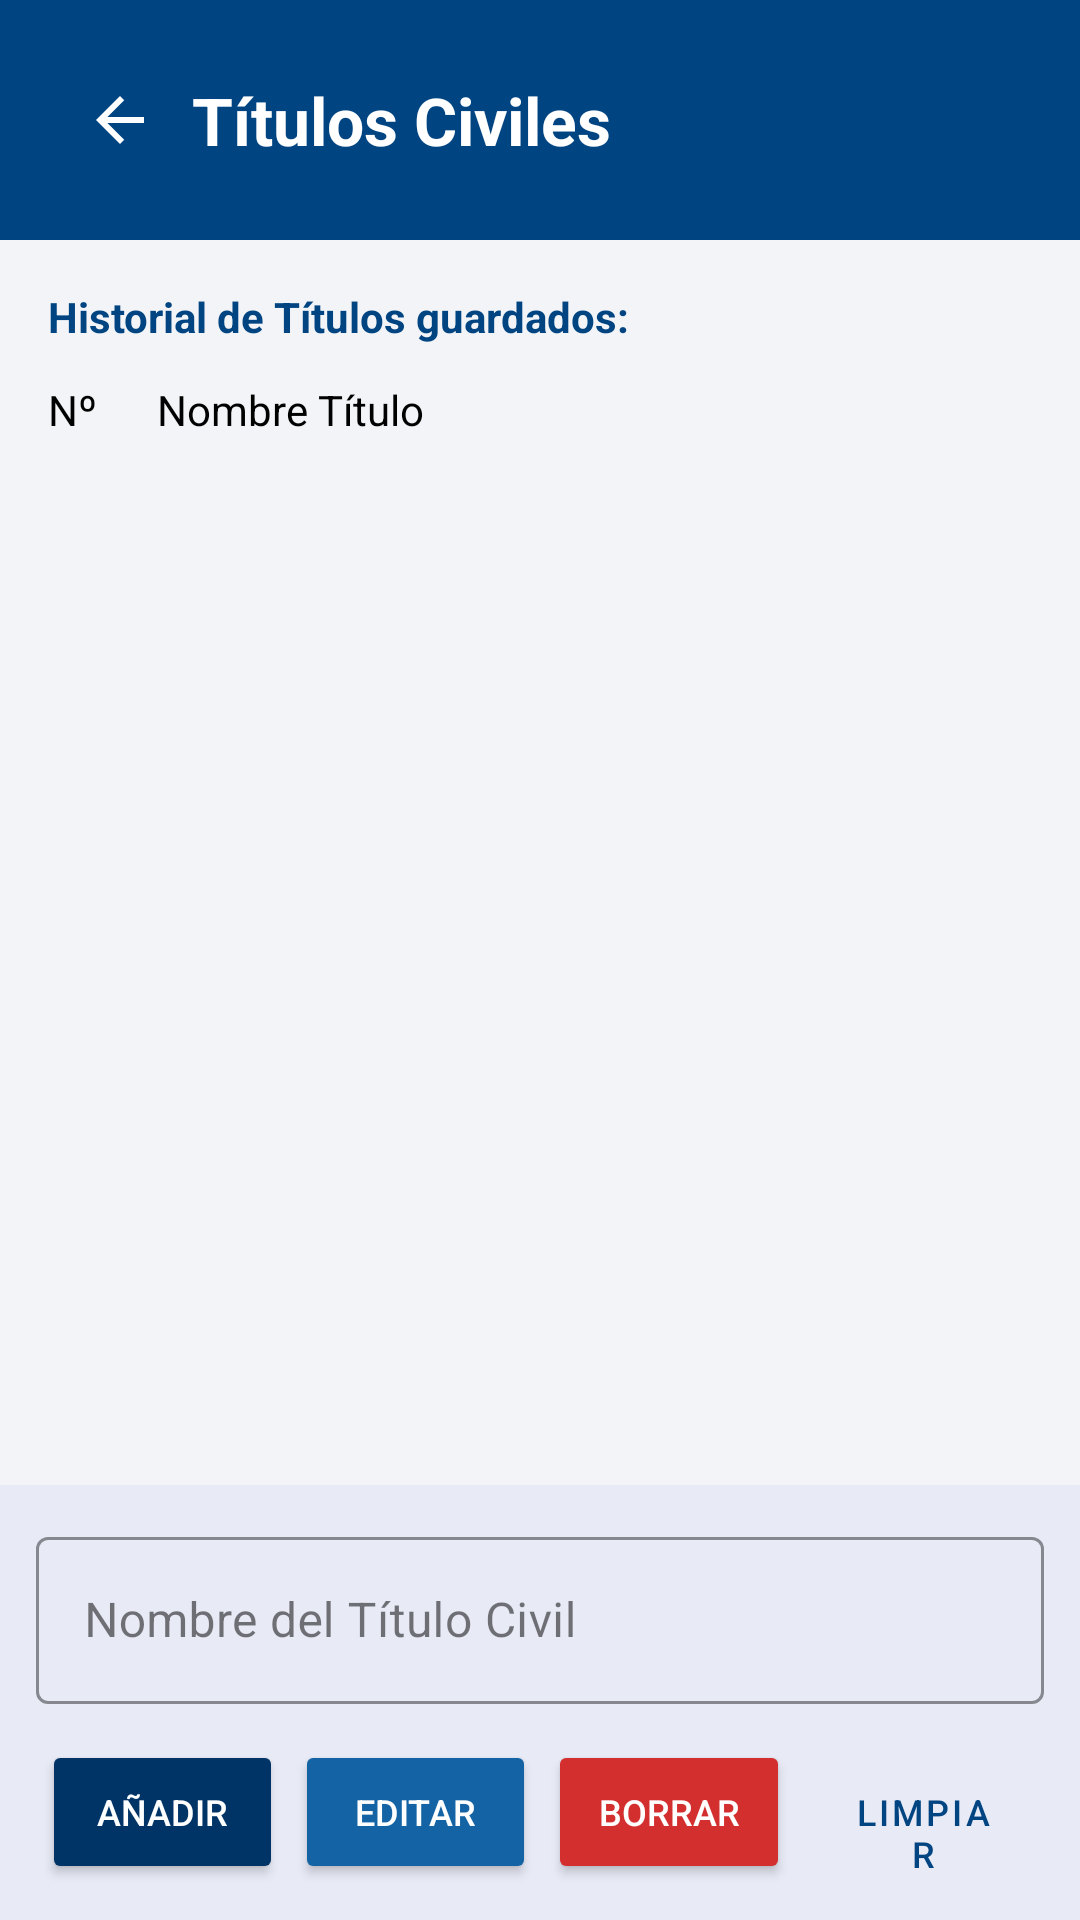

The Android layout XML behind this screen, and the referenced resources:
<!-- AndroidManifest.xml: application theme Theme.MIEXMI -->
<!-- res/layout/activity_titulos_civiles.xml -->
<?xml version="1.0" encoding="utf-8"?>
<androidx.constraintlayout.widget.ConstraintLayout
    xmlns:android="http://schemas.android.com/apk/res/android"
    xmlns:app="http://schemas.android.com/apk/res-auto"
    xmlns:tools="http://schemas.android.com/tools"
    android:layout_width="match_parent"
    android:layout_height="match_parent"
    android:background="@color/gris_fondo_abajo">

    <View
        android:id="@+id/viewHeaderTitulos"
        style="@style/EstiloCabeceraAzul"
        app:layout_constraintEnd_toEndOf="parent"
        app:layout_constraintStart_toStartOf="parent"
        app:layout_constraintTop_toTopOf="parent" />

    <ImageButton
        android:id="@+id/btnVolverTitulos"
        style="@style/EstiloBotonVolver"
        android:contentDescription="@string/volver"
        android:src="@drawable/abc_ic_ab_back_material"
        app:tint="@color/white"
        app:layout_constraintStart_toStartOf="parent"
        app:layout_constraintTop_toTopOf="parent" />

    <TextView
        android:id="@+id/tvTituloTitulos"
        style="@style/EstiloTituloPantalla"
        android:text="@string/titulos_civiles_pantalla"
        app:layout_constraintBottom_toBottomOf="@+id/btnVolverTitulos"
        app:layout_constraintStart_toEndOf="@+id/btnVolverTitulos"
        app:layout_constraintTop_toTopOf="@+id/btnVolverTitulos" />

    <LinearLayout
        android:id="@+id/layoutFormularioInferiorTitulos"
        android:layout_width="match_parent"
        android:layout_height="wrap_content"
        android:orientation="vertical"
        android:padding="12dp"
        android:background="@color/blanco_insercion"
        app:layout_constraintBottom_toBottomOf="parent"
        app:layout_constraintEnd_toEndOf="parent"
        app:layout_constraintStart_toStartOf="parent">

        <com.google.android.material.textfield.TextInputLayout
            style="@style/Widget.MaterialComponents.TextInputLayout.OutlinedBox"
            android:layout_width="match_parent"
            android:layout_height="wrap_content"
            android:hint="@string/nombre_del_titulo_civil"
            app:boxStrokeColor="@color/bbva_blue">

            <com.google.android.material.textfield.TextInputEditText
                android:id="@+id/etNombreTituloCivil"
                android:layout_width="match_parent"
                android:layout_height="wrap_content"
                android:inputType="textCapSentences" />
        </com.google.android.material.textfield.TextInputLayout>

        <LinearLayout
            android:layout_width="match_parent"
            android:layout_height="wrap_content"
            android:layout_marginTop="12dp"
            android:orientation="horizontal">

            <Button
                android:id="@+id/btnAnadirTitulo"
                style="@style/EstiloBotonAnadir"
                android:text="@string/anadir" />

            <Button
                android:id="@+id/btnModificarTitulo"
                style="@style/EstiloBotonEditar"
                android:text="@string/editar" />

            <Button
                android:id="@+id/btnEliminarTitulo"
                style="@style/EstiloBotonBorrar"
                android:text="@string/borrar" />

            <Button
                android:id="@+id/btnLimpiarTitulo"
                style="@style/EstiloBotonLimpiar"
                android:text="@string/limpiar" />
        </LinearLayout>
    </LinearLayout>

    <TextView
        android:id="@+id/tvTituloListaTitulos"
        android:layout_width="wrap_content"
        android:layout_height="wrap_content"
        android:layout_marginStart="16dp"
        android:layout_marginTop="16dp"
        android:text="@string/historial_de_titulos_guardados"
        android:textColor="@color/bbva_blue"
        android:textStyle="bold"
        app:layout_constraintStart_toStartOf="parent"
        app:layout_constraintTop_toBottomOf="@+id/viewHeaderTitulos" />

    <LinearLayout
        android:id="@+id/layoutTitulosColumnasTitulos"
        android:layout_width="match_parent"
        android:layout_height="wrap_content"
        android:layout_marginTop="12dp"
        android:layout_marginHorizontal="16dp"
        android:orientation="horizontal"
        android:baselineAligned="false"
        app:layout_constraintTop_toBottomOf="@+id/tvTituloListaTitulos">

        <TextView
            style="@style/EstiloTextoColumna"
            android:layout_weight="0.5"
            android:text="@string/nº"/>

        <TextView
            style="@style/EstiloTextoColumna"
            android:layout_weight="4"
            android:text="@string/nombre_titulo"/>

    </LinearLayout>

    <androidx.recyclerview.widget.RecyclerView
        android:id="@+id/rvTitulosCiviles"
        android:layout_width="0dp"
        android:layout_height="0dp"
        android:layout_marginTop="8dp"
        android:layout_marginHorizontal="16dp"
        app:layout_constraintTop_toBottomOf="@+id/layoutTitulosColumnasTitulos"
        app:layout_constraintBottom_toTopOf="@+id/layoutFormularioInferiorTitulos"
        app:layout_constraintEnd_toEndOf="parent"
        app:layout_constraintStart_toStartOf="parent"
        tools:listitem="@layout/item_titulo_civil" />

</androidx.constraintlayout.widget.ConstraintLayout>
<!-- res/layout/item_titulo_civil.xml (included above) -->
<?xml version="1.0" encoding="utf-8"?>
<LinearLayout
    xmlns:android="http://schemas.android.com/apk/res/android"
    xmlns:tools="http://schemas.android.com/tools"
    android:layout_width="match_parent"
    android:layout_height="wrap_content"
    android:orientation="vertical">

    <LinearLayout
        android:layout_width="match_parent"
        android:layout_height="wrap_content"
        android:orientation="horizontal"
        android:paddingVertical="12dp"
        android:paddingHorizontal="4dp"
        android:baselineAligned="false">

        <TextView
            android:id="@+id/tvItemNumTitulo"
            style="@style/EstiloItemSecundario"
            android:layout_weight="0.5"
            tools:text="1" />

        <TextView
            android:id="@+id/tvItemNombreTitulo"
            style="@style/EstiloTextoColumna"
            android:layout_weight="4"
            android:textSize="14sp"
            android:textStyle="bold"
            tools:text="Grado Superior en Administración de Sistemas Informáticos en Red" />

    </LinearLayout>

    <View
        android:layout_width="match_parent"
        android:layout_height="1dp"
        android:background="@color/blanco_lista" />

</LinearLayout>
<!-- resources referenced by this layout -->
<resources>
  <color name="bbva_blue">#004481</color>
  <color name="blanco_insercion">#E8EAF6</color>
  <color name="blanco_lista">#D1D5DB</color>
  <color name="gris_fondo_abajo">#F2F4F7</color>
  <color name="white">#FFFFFFFF</color>
  <string name="anadir">Añadir</string>
  <string name="borrar">Borrar</string>
  <string name="editar">Editar</string>
  <string name="historial_de_titulos_guardados">Historial de Títulos guardados:</string>
  <string name="limpiar">LIMPIAR</string>
  <string name="nombre_del_titulo_civil">Nombre del Título Civil</string>
  <string name="nombre_titulo">Nombre Título</string>
  <string name="titulos_civiles_pantalla">Títulos Civiles</string>
  <string name="volver">Volver</string>
  <style name="EstiloBotonAnadir">
          <item name="android:layout_width">0dp</item>
          <item name="android:layout_height">wrap_content</item>
          <item name="android:layout_weight">1</item>
          <item name="android:layout_marginHorizontal">2dp</item>
          <item name="backgroundTint">@color/boton_anadir</item>
          <item name="android:textColor">@color/white</item>
          <item name="android:textSize">12sp</item>
      </style>
  <style name="EstiloBotonEditar">
          <item name="android:layout_width">0dp</item>
          <item name="android:layout_height">wrap_content</item>
          <item name="android:layout_weight">1</item>
          <item name="android:layout_marginHorizontal">2dp</item>
          <item name="backgroundTint">@color/boton_editar</item>
          <item name="android:textColor">@color/white</item>
          <item name="android:textSize">12sp</item>
      </style>
  <style name="EstiloBotonVolver">
          <item name="android:layout_width">48dp</item>
          <item name="android:layout_height">48dp</item>
          <item name="android:layout_marginStart">16dp</item>
          <item name="android:layout_marginTop">16dp</item>
          <item name="android:background">?android:attr/selectableItemBackgroundBorderless</item>
          <item name="android:contentDescription">@string/volver</item>
      </style>
  <style name="EstiloCabeceraAzul">
          <item name="android:layout_width">0dp</item>
          <item name="android:layout_height">80dp</item>
          <item name="android:background">@color/bbva_blue</item>
      </style>
  <style name="EstiloItemSecundario">
          <item name="android:layout_width">0dp</item>
          <item name="android:layout_height">wrap_content</item>
          <item name="android:textColor">@color/gris_claro</item>
          <item name="android:textSize">14sp</item>
      </style>
  <style name="EstiloTextoColumna">
          <item name="android:layout_width">0dp</item>
          <item name="android:layout_height">wrap_content</item>
          <item name="android:textColor">@color/negro_oscuro</item>
      </style>
  <style name="EstiloTituloPantalla">
          <item name="android:layout_width">wrap_content</item>
          <item name="android:layout_height">wrap_content</item>
          <item name="android:textColor">@color/white</item>
          <item name="android:textSize">22sp</item>
          <item name="android:textStyle">bold</item>
      </style>
  <style name="Theme.MIEXMI" parent="Base.Theme.MIEXMI" />
  <color name="boton_anadir">#003366</color>
  <color name="boton_eliminar">#D32F2F</color>
  <color name="boton_editar">#1464A5</color>
  <color name="boton_limpiar">#004481</color>
  <color name="gris_claro">#555555</color>
  <color name="negro_oscuro">#000000</color>
  <style name="Base.Theme.MIEXMI" parent="Theme.Material3.DayNight.NoActionBar">
          
          
      </style>
</resources>
